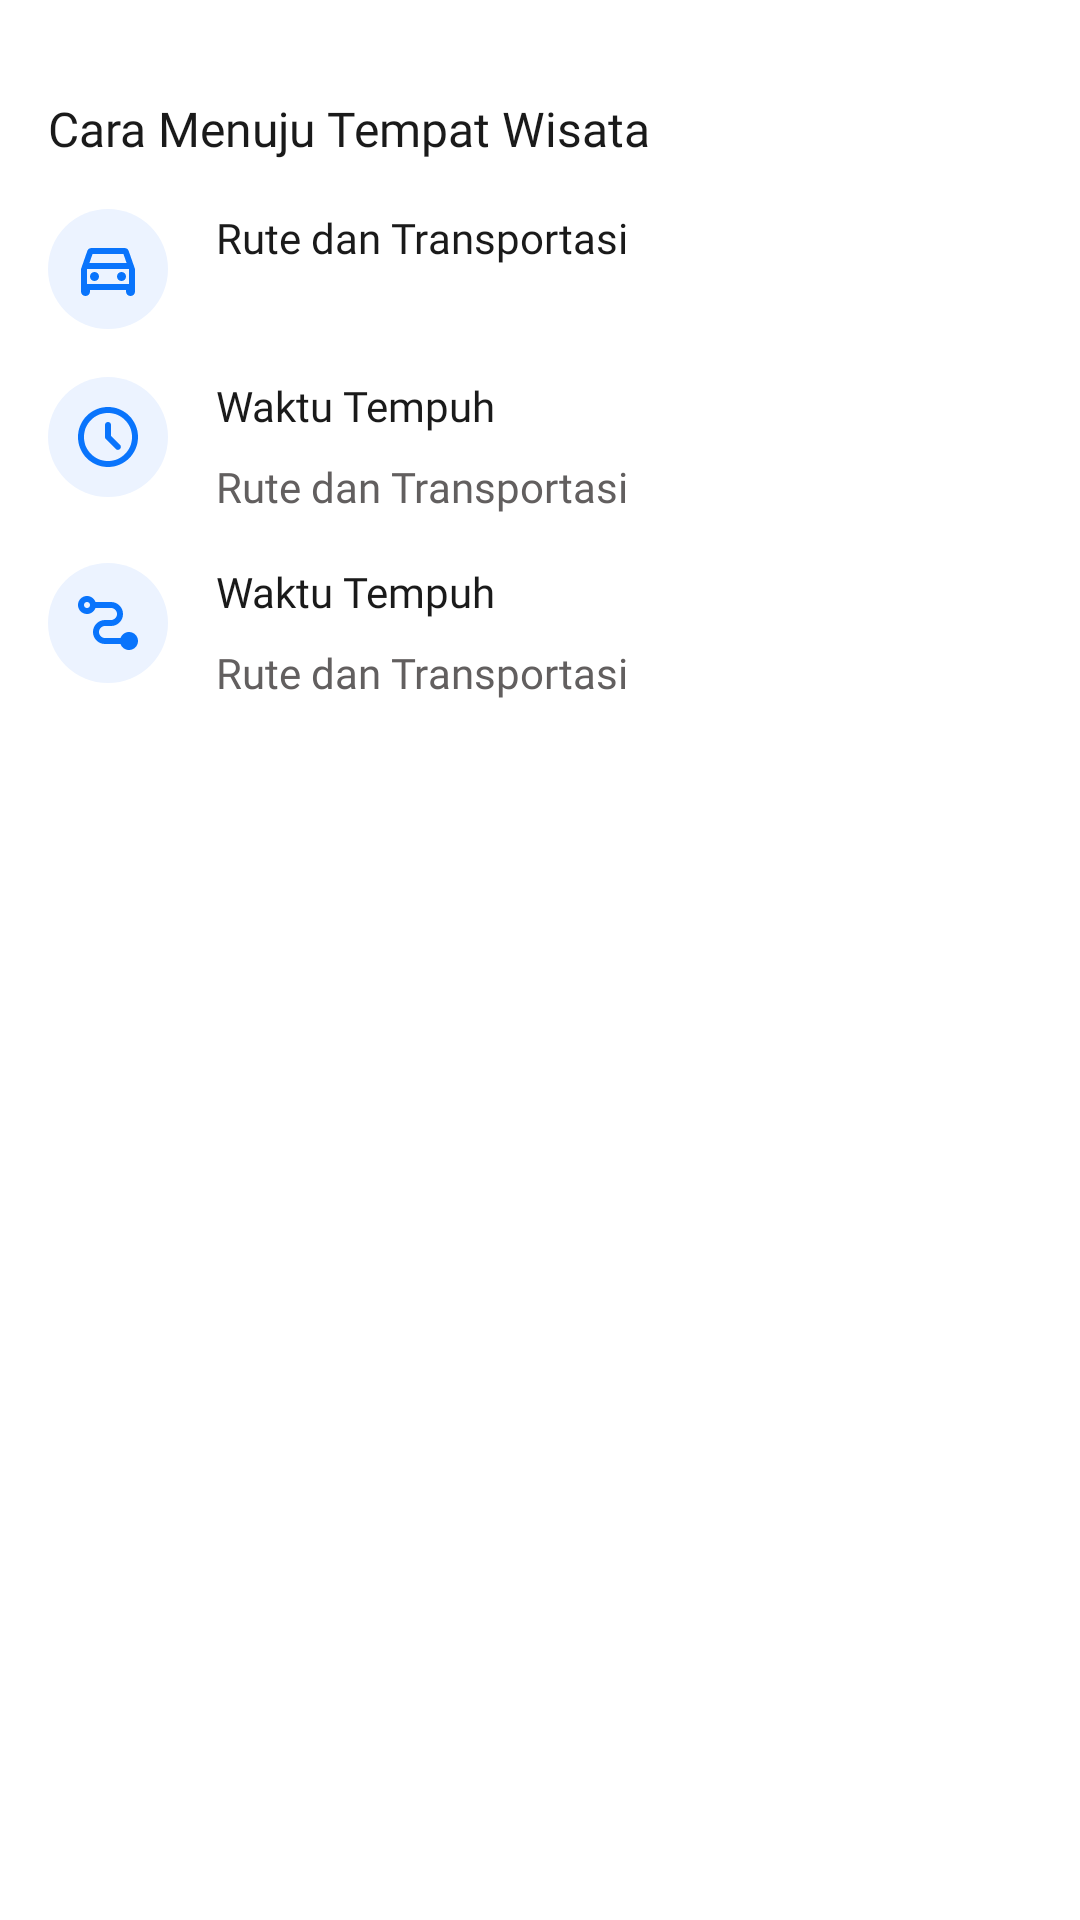

Reconstruct the res/layout file that produces this screen, plus the resources it refers to.
<!-- AndroidManifest.xml: application theme Theme.Finalproject -->
<!-- res/layout/dialog_tourism_route_information.xml -->
<?xml version="1.0" encoding="utf-8"?>
<LinearLayout xmlns:android="http://schemas.android.com/apk/res/android"
    xmlns:app="http://schemas.android.com/apk/res-auto"
    android:layout_width="match_parent"
    android:layout_height="wrap_content"
    android:background="@drawable/background_dialog"
    android:orientation="vertical"
    android:paddingBottom="16dp">

    <ImageView
        android:id="@+id/btn_close_dialog"
        android:layout_width="wrap_content"
        android:layout_height="wrap_content"
        android:src="@drawable/icon_close"
        android:layout_marginTop="16dp"
        android:layout_marginStart="16dp" />

    <TextView
        android:id="@+id/tv_dialog_title"
        android:layout_width="wrap_content"
        android:layout_height="wrap_content"
        android:fontFamily="@font/plus_jakarta_sans_semibold"
        android:text="@string/how_to_route"
        android:textColor="@color/text_grey_primary"
        android:textSize="16sp"
        android:layout_marginTop="16dp"
        android:layout_marginStart="16dp" />

    <androidx.constraintlayout.widget.ConstraintLayout
        android:layout_width="match_parent"
        android:layout_height="wrap_content"
        android:layout_marginTop="16dp"
        android:layout_marginStart="16dp"
        android:layout_marginEnd="16dp">

        <ImageView
            android:id="@+id/iv_route_information"
            android:layout_width="wrap_content"
            android:layout_height="wrap_content"
            android:src="@drawable/icon_rute_transportasi"
            app:layout_constraintTop_toTopOf="parent"
            app:layout_constraintStart_toStartOf="parent"/>

        <TextView
            android:id="@+id/tv_title_route_information"
            android:layout_width="0dp"
            android:layout_height="wrap_content"
            android:text="@string/rute_dan_transportasi"
            android:fontFamily="@font/plus_jakarta_sans_semibold"
            android:textColor="@color/text_grey_primary"
            android:textSize="14sp"
            android:layout_marginStart="16dp"
            app:layout_constraintStart_toEndOf="@id/iv_route_information"
            app:layout_constraintTop_toTopOf="parent"
            app:layout_constraintEnd_toEndOf="parent"/>

        <androidx.recyclerview.widget.RecyclerView
            android:id="@+id/tv_detail_route_information"
            android:layout_width="0dp"
            android:layout_height="wrap_content"
            android:layout_marginStart="16dp"
            android:layout_marginTop="8dp"
            app:layout_constraintStart_toEndOf="@id/iv_route_information"
            app:layout_constraintTop_toBottomOf="@+id/tv_title_route_information"
            app:layout_constraintEnd_toEndOf="parent"/>
    </androidx.constraintlayout.widget.ConstraintLayout>

    <androidx.constraintlayout.widget.ConstraintLayout
        android:layout_width="match_parent"
        android:layout_height="wrap_content"
        android:layout_marginTop="16dp"
        android:layout_marginStart="16dp"
        android:layout_marginEnd="16dp">

        <ImageView
            android:id="@+id/iv_time_taken"
            android:layout_width="wrap_content"
            android:layout_height="wrap_content"
            android:src="@drawable/icon_waktu_tempuh"
            app:layout_constraintTop_toTopOf="parent"
            app:layout_constraintStart_toStartOf="parent"/>

        <TextView
            android:id="@+id/tv_title_time_taken"
            android:layout_width="0dp"
            android:layout_height="wrap_content"
            android:text="@string/waktu_tempuh"
            android:fontFamily="@font/plus_jakarta_sans_semibold"
            android:textColor="@color/text_grey_primary"
            android:textSize="14sp"
            android:layout_marginStart="16dp"
            app:layout_constraintStart_toEndOf="@id/iv_time_taken"
            app:layout_constraintTop_toTopOf="parent"
            app:layout_constraintEnd_toEndOf="parent"/>

        <TextView
            android:id="@+id/tv_detail_time_taken"
            android:layout_width="0dp"
            android:layout_height="wrap_content"
            android:text="@string/rute_dan_transportasi"
            android:fontFamily="@font/plus_jakarta_sans_regular"
            android:textColor="@color/text_grey_secondary"
            android:textSize="14sp"
            android:layout_marginStart="16dp"
            android:layout_marginTop="8dp"
            app:layout_constraintStart_toEndOf="@id/iv_time_taken"
            app:layout_constraintTop_toBottomOf="@+id/tv_title_time_taken"
            app:layout_constraintEnd_toEndOf="parent"/>
    </androidx.constraintlayout.widget.ConstraintLayout>

    <androidx.constraintlayout.widget.ConstraintLayout
        android:layout_width="match_parent"
        android:layout_height="wrap_content"
        android:layout_marginTop="16dp"
        android:layout_marginStart="16dp"
        android:layout_marginEnd="16dp">

        <ImageView
            android:id="@+id/iv_road_condition"
            android:layout_width="wrap_content"
            android:layout_height="wrap_content"
            android:src="@drawable/icon_kondisi_jalan"
            app:layout_constraintTop_toTopOf="parent"
            app:layout_constraintStart_toStartOf="parent"/>

        <TextView
            android:id="@+id/tv_title_road_condition"
            android:layout_width="0dp"
            android:layout_height="wrap_content"
            android:text="@string/waktu_tempuh"
            android:fontFamily="@font/plus_jakarta_sans_semibold"
            android:textColor="@color/text_grey_primary"
            android:textSize="14sp"
            android:layout_marginStart="16dp"
            app:layout_constraintStart_toEndOf="@id/iv_road_condition"
            app:layout_constraintTop_toTopOf="parent"
            app:layout_constraintEnd_toEndOf="parent"/>

        <TextView
            android:id="@+id/tv_detail_road_condition"
            android:layout_width="0dp"
            android:layout_height="wrap_content"
            android:text="@string/rute_dan_transportasi"
            android:fontFamily="@font/plus_jakarta_sans_regular"
            android:textColor="@color/text_grey_secondary"
            android:textSize="14sp"
            android:layout_marginStart="16dp"
            android:layout_marginTop="8dp"
            app:layout_constraintStart_toEndOf="@id/iv_road_condition"
            app:layout_constraintTop_toBottomOf="@+id/tv_title_road_condition"
            app:layout_constraintEnd_toEndOf="parent"/>
    </androidx.constraintlayout.widget.ConstraintLayout>

</LinearLayout>
<!-- resources referenced by this layout -->
<resources>
  <color name="text_grey_primary">#1A1A1A</color>
  <color name="text_grey_secondary">#625F5F</color>
  <!-- drawable background_dialog (drawable) -->
  <?xml version="1.0" encoding="utf-8"?>
  <shape xmlns:android="http://schemas.android.com/apk/res/android"
      android:shape="rectangle">
      <solid android:color="@color/white"/>
  
      <corners
          android:topRightRadius="12dp"
          android:topLeftRadius="12dp"/>
  </shape>
  <!-- drawable icon_rute_transportasi (drawable) -->
  <vector xmlns:android="http://schemas.android.com/apk/res/android"
      android:width="40dp"
      android:height="40dp"
      android:viewportWidth="40"
      android:viewportHeight="40">
    <path
        android:pathData="M20,0L20,0A20,20 0,0 1,40 20L40,20A20,20 0,0 1,20 40L20,40A20,20 0,0 1,0 20L0,20A20,20 0,0 1,20 0z"
        android:fillColor="#ECF3FF"/>
    <path
        android:pathData="M14,27V27.525C14,27.942 13.858,28.292 13.575,28.575C13.292,28.858 12.933,29 12.5,29C12.083,29 11.729,28.854 11.438,28.562C11.146,28.271 11,27.917 11,27.5V20L13.1,14C13.2,13.7 13.379,13.458 13.638,13.275C13.896,13.092 14.183,13 14.5,13H25.5C25.817,13 26.104,13.092 26.363,13.275C26.621,13.458 26.8,13.7 26.9,14L29,20V27.525C29,27.942 28.858,28.292 28.575,28.575C28.292,28.858 27.933,29 27.5,29C27.083,29 26.729,28.854 26.438,28.562C26.146,28.271 26,27.917 26,27.5V27H14ZM13.8,18H26.2L25.15,15H14.85L13.8,18ZM13,20V25V20ZM15.5,24C15.917,24 16.271,23.854 16.562,23.562C16.854,23.271 17,22.917 17,22.5C17,22.083 16.854,21.729 16.562,21.438C16.271,21.146 15.917,21 15.5,21C15.083,21 14.729,21.146 14.438,21.438C14.146,21.729 14,22.083 14,22.5C14,22.917 14.146,23.271 14.438,23.562C14.729,23.854 15.083,24 15.5,24ZM24.5,24C24.917,24 25.271,23.854 25.562,23.562C25.854,23.271 26,22.917 26,22.5C26,22.083 25.854,21.729 25.562,21.438C25.271,21.146 24.917,21 24.5,21C24.083,21 23.729,21.146 23.438,21.438C23.146,21.729 23,22.083 23,22.5C23,22.917 23.146,23.271 23.438,23.562C23.729,23.854 24.083,24 24.5,24ZM13,25H27V20H13V25Z"
        android:fillColor="#0974FC"/>
  </vector>
  <string name="how_to_route">Cara Menuju Tempat Wisata</string>
  <string name="rute_dan_transportasi">Rute dan Transportasi</string>
  <string name="waktu_tempuh">Waktu Tempuh</string>
  <style name="Theme.Finalproject" parent="Theme.MaterialComponents.DayNight.DarkActionBar">
          
          <item name="colorPrimary">@color/brand_primary</item>
  
          <item name="colorPrimaryVariant">@color/brand_primary</item>
  
          <item name="colorOnPrimary">@color/white</item>
          
          <item name="colorSecondary">@color/teal_200</item>
          <item name="colorSecondaryVariant">@color/teal_700</item>
          <item name="colorOnSecondary">@color/black</item>
          
          <item name="android:statusBarColor" tools:targetApi="l">?attr/colorPrimaryVariant</item>
          
      </style>
  <color name="white">#FFFFFFFF</color>
  <color name="brand_primary">#0974FC</color>
  <color name="teal_200">#FF03DAC5</color>
  <color name="teal_700">#FF018786</color>
  <color name="black">#FF000000</color>
</resources>
